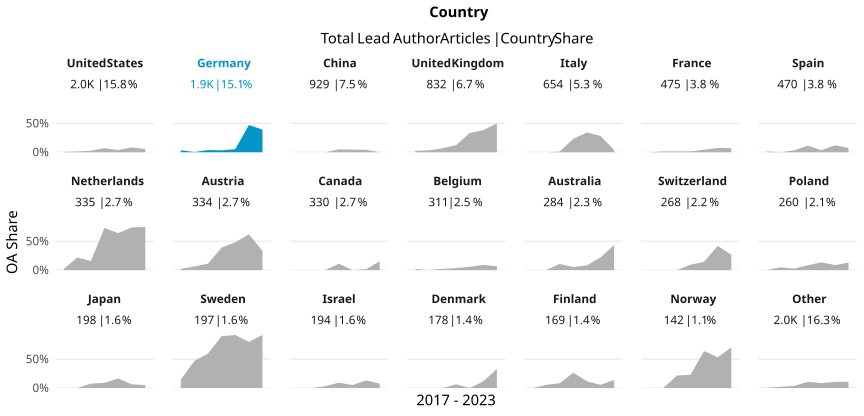

The data file committed next to this chart (first rows):
country_name_fct, cr_year, articles, cc_total, prop
United States, '17, 322, 2, 0.006211
United States, '18, 309, 4, 0.01294
United States, '19, 295, 8, 0.02712
United States, '20, 314, 22, 0.07006
United States, '21, 283, 11, 0.03887
United States, '22, 309, 26, 0.08414
United States, '23, 126, 7, 0.05556
Germany, '17, 234, 8, 0.03419
Germany, '18, 238, 1, 0.004202
Germany, '19, 291, 11, 0.0378
Germany, '20, 324, 11, 0.03395
Germany, '21, 355, 19, 0.05352
Germany, '22, 336, 159, 0.4732
Germany, '23, 102, 40, 0.3922
China, '17, 92, 0, 0
China, '18, 108, 0, 0
China, '19, 126, 0, 0
China, '20, 159, 8, 0.05031
China, '21, 154, 7, 0.04545
China, '22, 215, 9, 0.04186
China, '23, 75, 0, 0
United Kingdom, '17, 119, 3, 0.02521
United Kingdom, '18, 122, 4, 0.03279
United Kingdom, '19, 129, 9, 0.06977
United Kingdom, '20, 130, 16, 0.1231
United Kingdom, '21, 150, 50, 0.3333
United Kingdom, '22, 140, 54, 0.3857
United Kingdom, '23, 42, 21, 0.5
Italy, '17, 86, 0, 0
Italy, '18, 101, 0, 0
Italy, '19, 97, 1, 0.01031
Italy, '20, 103, 24, 0.233
Italy, '21, 96, 33, 0.3438
Italy, '22, 121, 34, 0.281
Italy, '23, 50, 2, 0.04
France, '17, 80, 0, 0
France, '18, 71, 1, 0.01408
France, '19, 66, 1, 0.01515
France, '20, 68, 1, 0.01471
France, '21, 68, 3, 0.04412
France, '22, 93, 7, 0.07527
France, '23, 29, 2, 0.06897
Spain, '17, 71, 1, 0.01408
Spain, '18, 75, 0, 0
Spain, '19, 62, 2, 0.03226
Spain, '20, 71, 8, 0.1127
Spain, '21, 82, 3, 0.03659
Spain, '22, 82, 10, 0.122
Spain, '23, 27, 2, 0.07407
Netherlands, '17, 49, 1, 0.02041
Netherlands, '18, 50, 11, 0.22
Netherlands, '19, 50, 8, 0.16
Netherlands, '20, 56, 41, 0.7321
Netherlands, '21, 56, 36, 0.6429
Netherlands, '22, 62, 46, 0.7419
Netherlands, '23, 12, 9, 0.75
Austria, '17, 47, 1, 0.02128
Austria, '18, 46, 3, 0.06522
Austria, '19, 53, 6, 0.1132
Austria, '20, 61, 24, 0.3934
... 87 more rows
